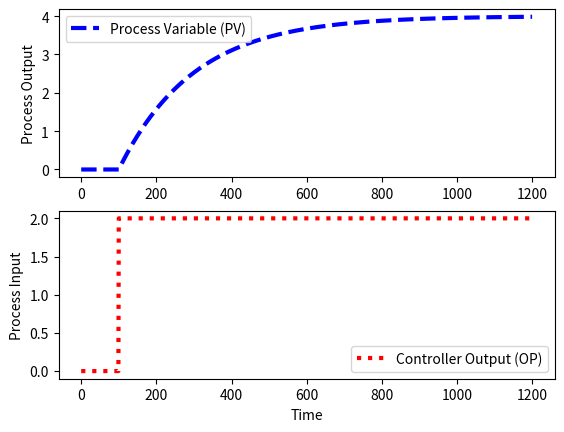
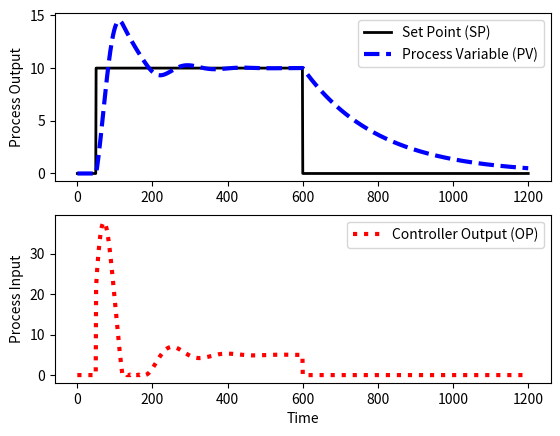

Source code (Python) for these figures, in order:
#!/usr/bin/env python3
# -*- coding: utf-8 -*-
"""
Created on Sat Feb 20 17:37:47 2021

[redacted]
"""
#https://apmonitor.com/pdc/index.php/Main/ProportionalIntegralControl

import numpy as np
import matplotlib.pyplot as plt
from scipy.integrate import odeint

# specify number of steps
ns = 1200
# define time points
t = np.linspace(0,ns,ns+1)

# mode (manual=0, automatic=1)
mode = 1

class model(object):
    # process model
    Kp = 2.0
    taup = 200.0
    thetap = 0.0

class pid(object):
    # PID tuning
    Kc = 2.0
    tauI = 10.0
    tauD = 0
    sp = []

# Define Set Point
sp = np.zeros(ns+1)  # set point
sp[50:600] = 10
sp[600:] = 0
pid.sp = sp

def process(y,t,u,Kp,taup):
    # Kp = process gain
    # taup = process time constant
    dydt = -y/taup + Kp/taup * u
    return dydt

def calc_response(t,mode,xm,xc):
    # t = time points
    # mode (manual=0, automatic=1)
    # process model
    Kp = xm.Kp
    taup = xm.taup
    thetap = xm.thetap
    # specify number of steps
    ns = len(t)-1
    # PID tuning
    Kc = xc.Kc
    tauI = xc.tauI
    tauD = xc.tauD
    sp = xc.sp  # set point

    delta_t = t[1]-t[0]

    # storage for recording values
    op = np.zeros(ns+1)  # controller output
    pv = np.zeros(ns+1)  # process variable
    e = np.zeros(ns+1)   # error
    ie = np.zeros(ns+1)  # integral of the error
    dpv = np.zeros(ns+1) # derivative of the pv
    P = np.zeros(ns+1)   # proportional
    I = np.zeros(ns+1)   # integral
    D = np.zeros(ns+1)   # derivative

    # step input for manual control
    if mode==0:
        op[100:]=2

    # Upper and Lower limits on OP
    op_hi = 100.0
    op_lo = 0.0

    # Simulate time delay
    ndelay = int(np.ceil(thetap / delta_t))

    # loop through time steps    
    for i in range(0,ns):
        e[i] = sp[i] - pv[i]
        if i >= 1:  # calculate starting on second cycle
            dpv[i] = (pv[i]-pv[i-1])/delta_t
            ie[i] = ie[i-1] + e[i] * delta_t
        P[i] = Kc * e[i]
        I[i] = Kc/tauI * ie[i]
        D[i] = - Kc * tauD * dpv[i]
        if mode==1:
            op[i] = op[0] + P[i] + I[i] + D[i]
        if op[i] > op_hi:  # check upper limit
            op[i] = op_hi
            ie[i] = ie[i] - e[i] * delta_t # anti-reset windup
        if op[i] < op_lo:  # check lower limit
            op[i] = op_lo
            ie[i] = ie[i] - e[i] * delta_t # anti-reset windup
        # implement time delay
        iop = max(0,i-ndelay)
        y = odeint(process,pv[i],[0,delta_t],args=(op[iop],Kp,taup))
        pv[i+1] = y[-1]
    op[ns] = op[ns-1]
    ie[ns] = ie[ns-1]
    P[ns] = P[ns-1]
    I[ns] = I[ns-1]
    D[ns] = D[ns-1]
    return (pv,op)

def plot_response(n,mode,t,pv,op,sp):
    # plot results
    plt.figure(n)

    plt.subplot(2,1,1)
    if (mode==1):
        plt.plot(t,sp,'k-',linewidth=2,label='Set Point (SP)')
    plt.plot(t,pv,'b--',linewidth=3,label='Process Variable (PV)')
    plt.legend(loc='best')
    plt.ylabel('Process Output')

    plt.subplot(2,1,2)
    plt.plot(t,op,'r:',linewidth=3,label='Controller Output (OP)')
    plt.legend(loc='best')
    plt.ylabel('Process Input')

    plt.xlabel('Time')

# calculate step response
model.Kp = 2.0
model.taup = 200.0
model.thetap = 0.0
mode = 0
(pv,op) = calc_response(t,mode,model,pid)
plot_response(1,mode,t,pv,op,sp)

# PI control
pid.Kc = 2.0
pid.tauI = 10.0
pid.tauD = 0.0
mode = 1
(pv,op) = calc_response(t,mode,model,pid)
plot_response(2,mode,t,pv,op,sp)

plt.show()